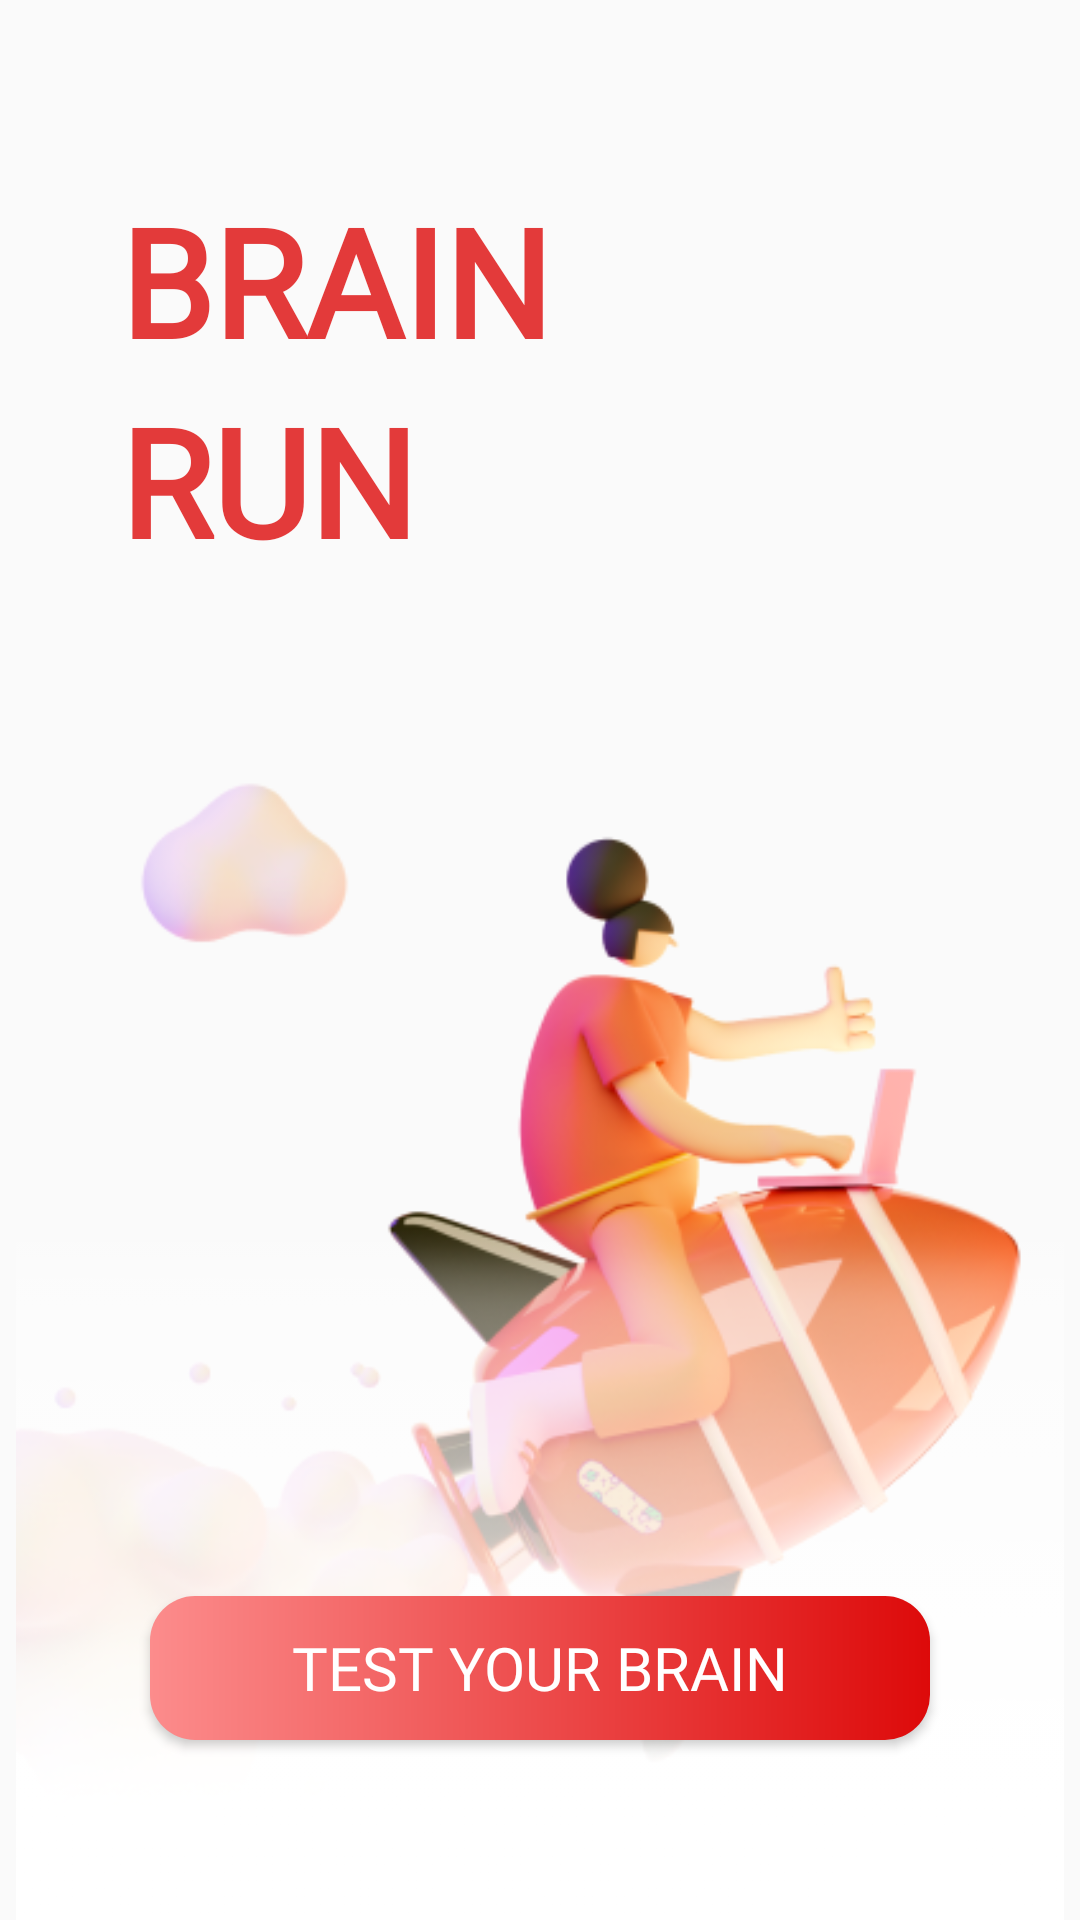

Reconstruct the res/layout file that produces this screen, plus the resources it refers to.
<!-- AndroidManifest.xml: application theme Theme.BrainRun -->
<!-- res/layout/activity_splash.xml -->
<?xml version="1.0" encoding="utf-8"?>
<RelativeLayout
    xmlns:android="http://schemas.android.com/apk/res/android"
    xmlns:app="http://schemas.android.com/apk/res-auto"
    xmlns:tools="http://schemas.android.com/tools"
    android:layout_width="match_parent"
    android:layout_height="match_parent"
    tools:context=".splash">

    <TextView
        android:layout_width="wrap_content"
        android:layout_height="wrap_content"
        android:text="BRAIN"
        android:textSize="50dp"
        android:textColor="#DD0A0A"
        android:textStyle="bold"
        android:layout_marginLeft="40dp"
        android:layout_marginTop="60dp"
        android:id="@+id/brain"
        android:fontFamily="@font/gunv2"
        android:alpha="0.8"/>
    <TextView
        android:layout_width="wrap_content"
        android:layout_height="wrap_content"
        android:text="RUN"
        android:textSize="50dp"
        android:textColor="#DD0A0A"
        android:textStyle="bold"
        android:layout_marginLeft="40dp"
        android:layout_below="@+id/brain"
        android:id="@+id/run"
        android:fontFamily="@font/gunv2"
        android:alpha="0.8"/>
    <ImageView
        android:layout_width="match_parent"
        android:layout_height="wrap_content"
        android:src="@drawable/rocket"
        android:layout_below="@+id/run"
        android:layout_alignParentLeft="true"
        android:id="@+id/rocket"/>
    <Button
        android:layout_width="match_parent"
        android:layout_height="wrap_content"
        android:text="TEST YOUR BRAIN"
        android:textColor="#fff"
        android:textSize="20dp"
        android:layout_alignParentBottom="true"
        android:layout_centerInParent="true"
        android:layout_marginBottom="60dp"
        android:background="@drawable/gradient_button"
        android:fontFamily="@font/poppins_bold"
        android:id="@+id/test"
        android:layout_marginLeft="50dp"
        android:layout_marginRight="50dp"/>
</RelativeLayout>
<!-- resources referenced by this layout -->
<resources>
  <!-- drawable gradient_button (drawable) -->
  <?xml version="1.0" encoding="utf-8"?>
  <shape
      android:shape="rectangle"
      xmlns:android="http://schemas.android.com/apk/res/android">
      <gradient
          android:startColor="#FC8C8C"
          android:endColor="#DD0A0A"
          android:type="linear"/>
      <corners android:radius="15dp"/>
  </shape>
  <!-- drawable rocket: png bitmap (drawable-v24, 108500 bytes) -->
  <style name="Theme.BrainRun" parent="Theme.AppCompat.Light.DarkActionBar">
  
          
          <item name="colorPrimary">@color/purple_500</item>
          <item name="colorPrimaryVariant">@color/purple_700</item>
          <item name="colorOnPrimary">@color/white</item>
          
          <item name="colorSecondary">@color/teal_200</item>
          <item name="colorSecondaryVariant">@color/teal_700</item>
          <item name="colorOnSecondary">@color/black</item>
          
          <item name="android:statusBarColor" tools:targetApi="l">?attr/colorPrimaryVariant</item>
          
          <item name="android:forceDarkAllowed" tools:targetApi="q">false</item>
          <item name="android:windowContentOverlay">@null</item>
      </style>
  <color name="purple_500">#FF5A5A</color>
  <color name="purple_700">#FF5A5A</color>
  <color name="white">#FFFFFFFF</color>
  <color name="teal_200">#067503</color>
  <color name="teal_700">#FF018786</color>
  <color name="black">#FF000000</color>
</resources>
